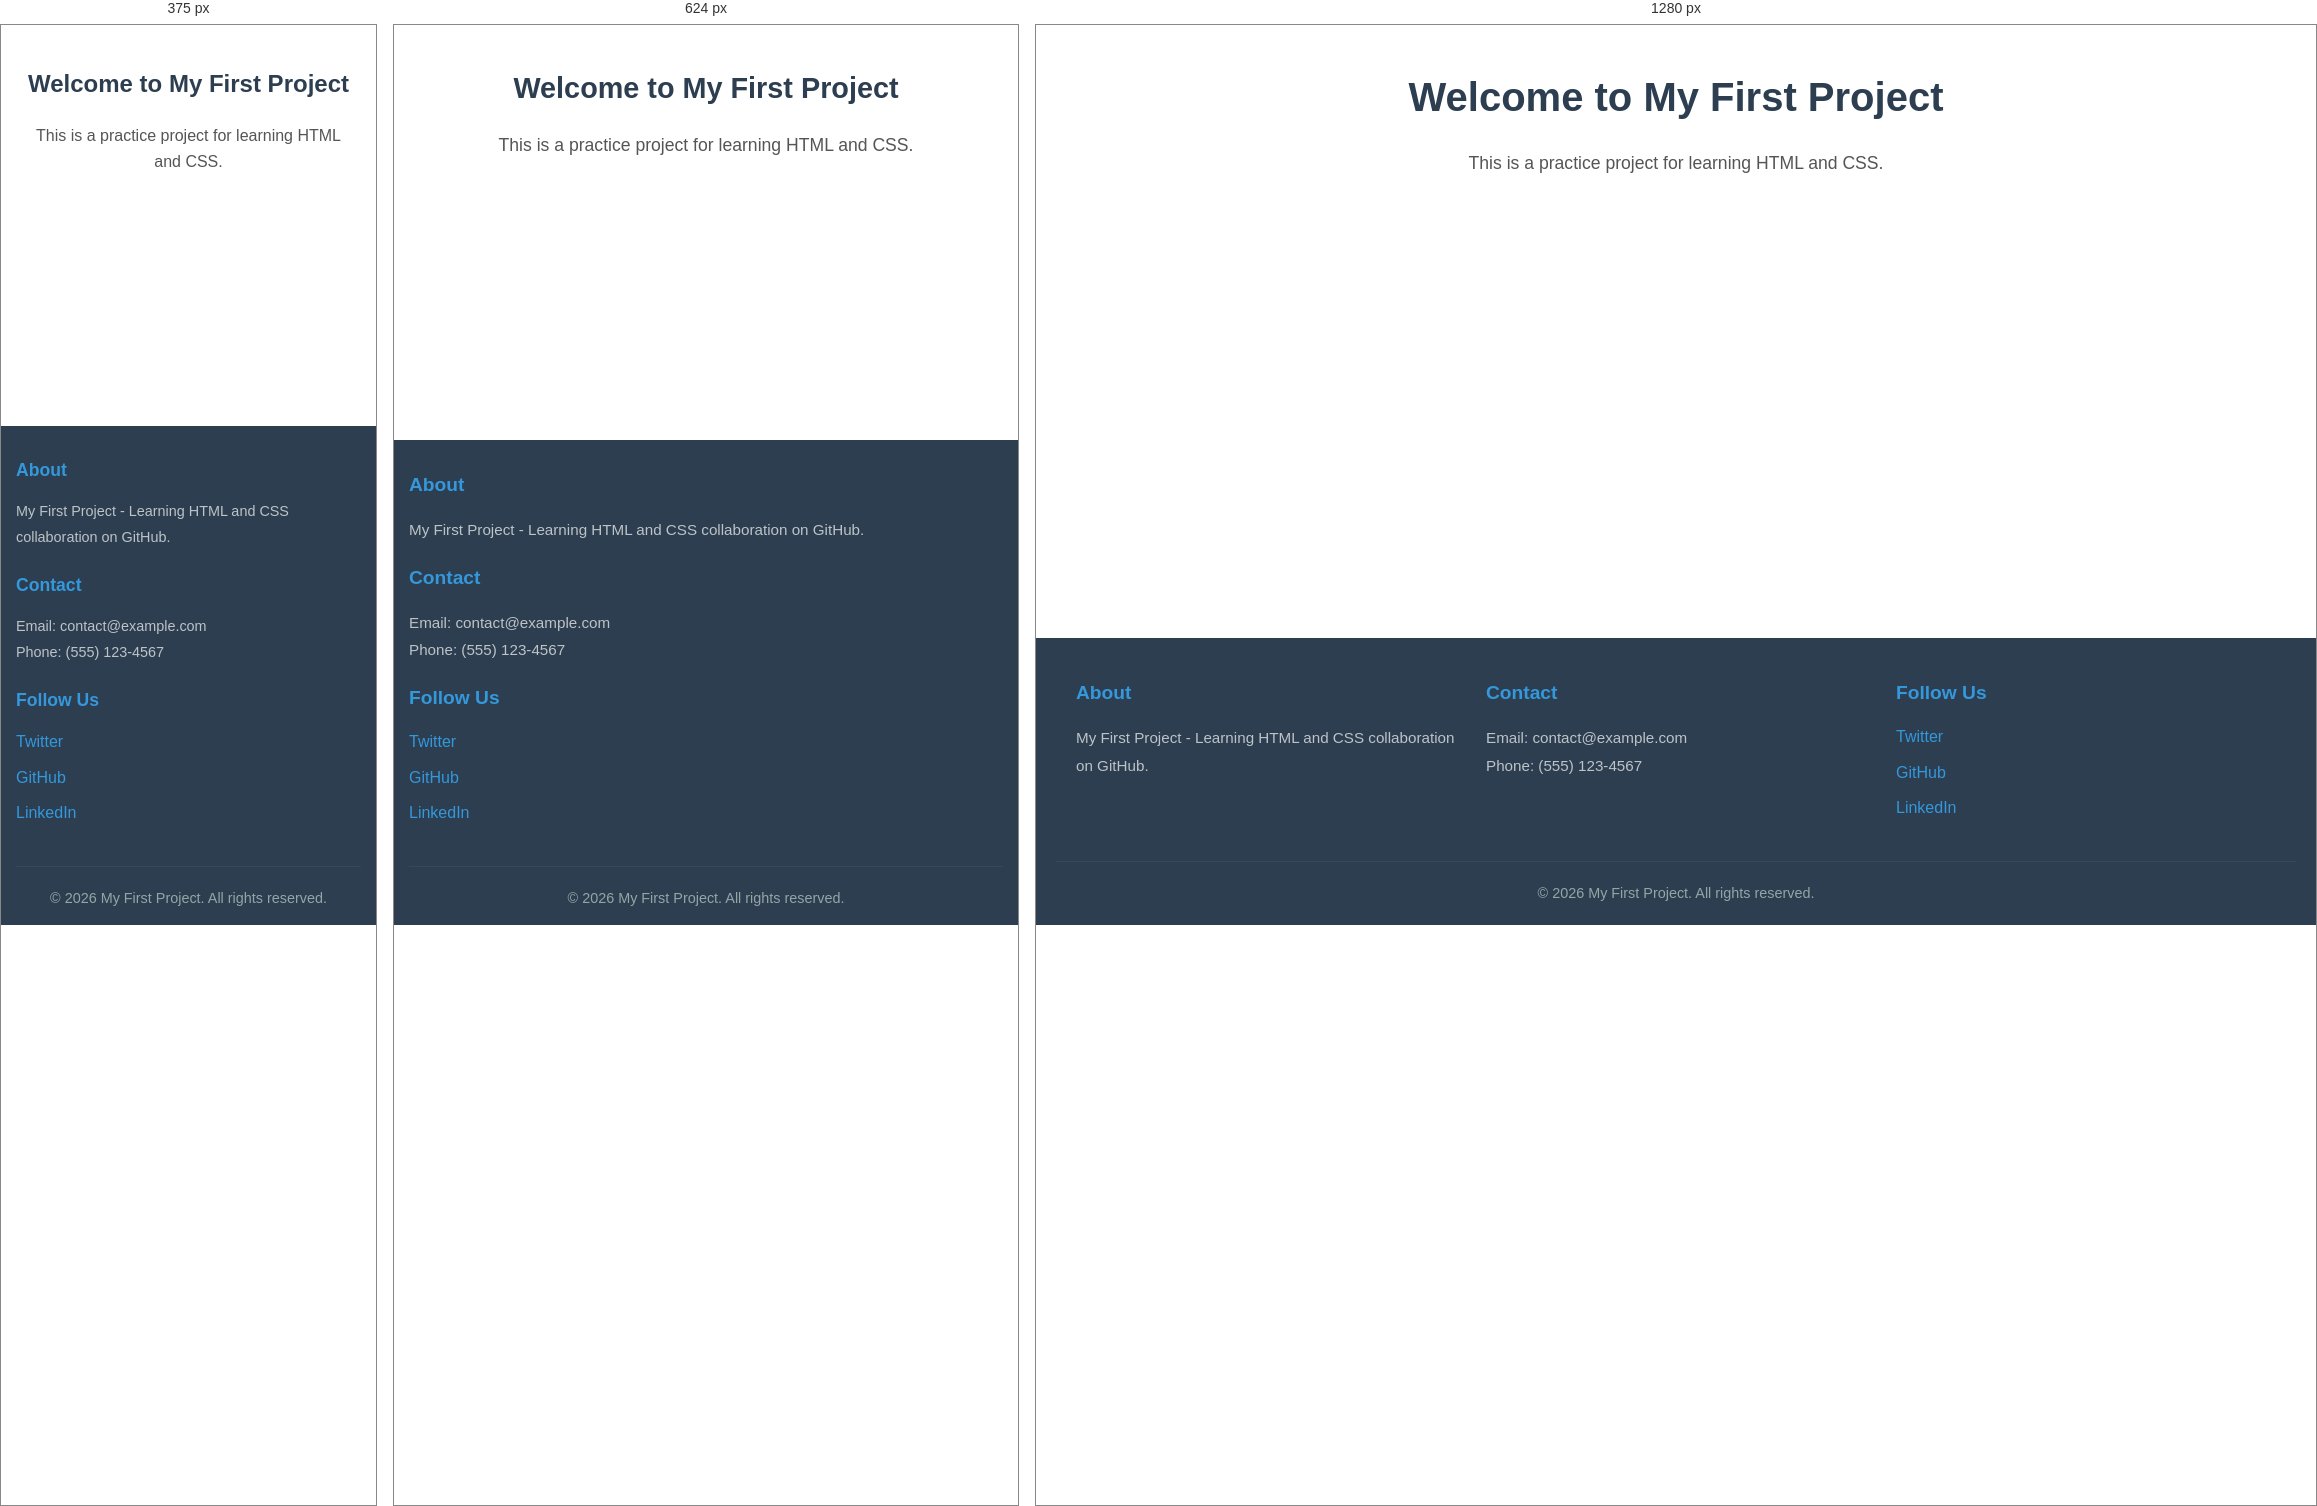
Rendered at 375 px, 624 px and 1280 px, left to right.

<!-- file: footer.html -->
<!DOCTYPE html>
<html lang="en">
<head>
    <meta charset="UTF-8">
    <meta name="viewport" content="width=device-width, initial-scale=1.0">
    <title>My First Project - Footer Example</title>
    <link rel="stylesheet" href="footer-styles.css">
</head>
<body>
    <main>
        <h1>Welcome to My First Project</h1>
        <p>This is a practice project for learning HTML and CSS.</p>
    </main>

    <footer class="footer">
        <div class="footer-container">
            <div class="footer-section">
                <h3>About</h3>
                <p>My First Project - Learning HTML and CSS collaboration on GitHub.</p>
            </div>
            
            <div class="footer-section">
                <h3>Contact</h3>
                <p>Email: contact@example.com</p>
                <p>Phone: (555) 123-4567</p>
            </div>
            
            <div class="footer-section">
                <h3>Follow Us</h3>
                <ul>
                    <li><a href="#">Twitter</a></li>
                    <li><a href="#">GitHub</a></li>
                    <li><a href="#">LinkedIn</a></li>
                </ul>
            </div>
        </div>
        
        <div class="footer-bottom">
            <p>&copy; 2026 My First Project. All rights reserved.</p>
        </div>
    </footer>
</body>
</html>


/* @media block from footer-styles.css */
@media (max-width: 768px) {
    main h1 {
        font-size: 1.8rem;
    }

    .footer-container {
        grid-template-columns: 1fr;
        gap: 20px;
    }

    .footer {
        padding: 30px 15px 15px;
    }
}

/* @media block from footer-styles.css */
@media (max-width: 480px) {
    main h1 {
        font-size: 1.5rem;
    }

    main p {
        font-size: 1rem;
    }

    .footer-section h3 {
        font-size: 1.1rem;
    }

    .footer-section p {
        font-size: 0.9rem;
    }
}